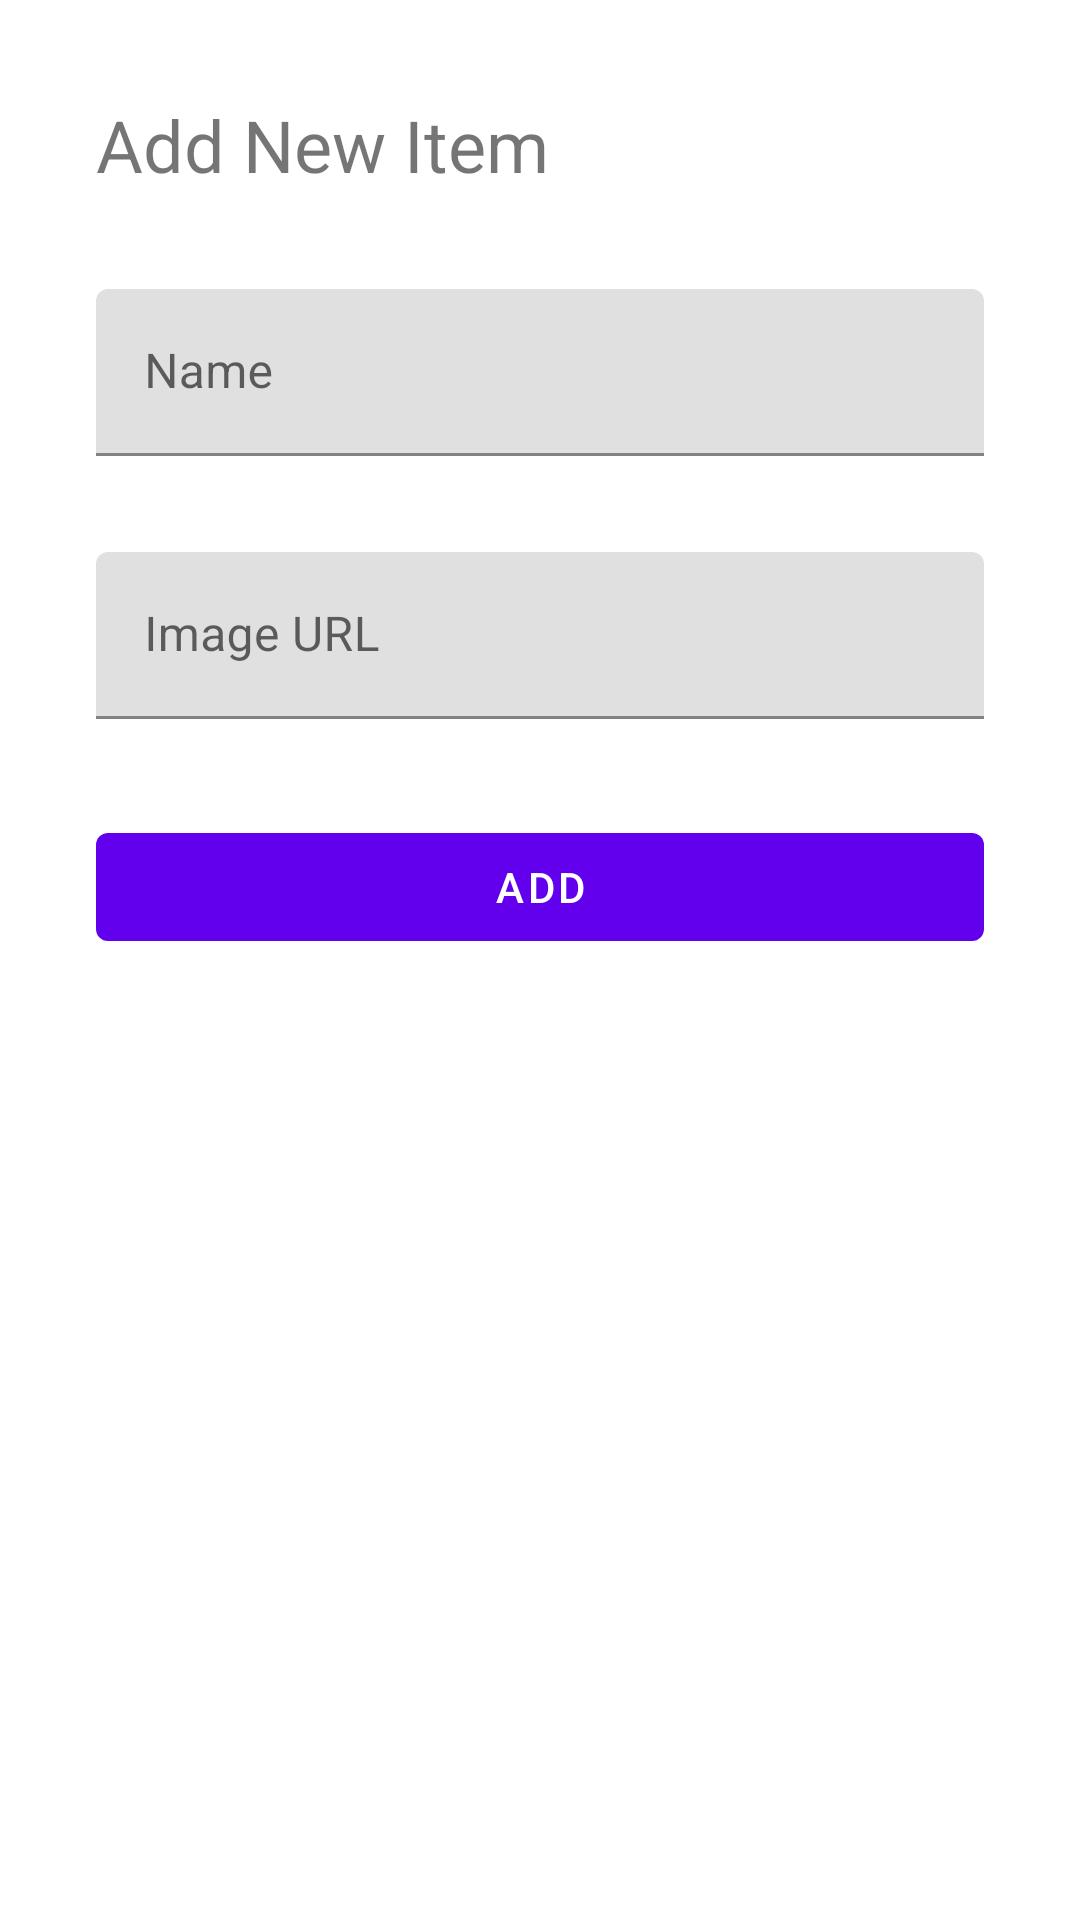

This screen was rendered from an Android layout file. Write that file and the resources it references.
<!-- AndroidManifest.xml: application theme Theme.MasterDetailDesign -->
<!-- res/layout/fragment_input_dialog.xml -->
<?xml version="1.0" encoding="utf-8"?>
<layout
    xmlns:android="http://schemas.android.com/apk/res/android"
    xmlns:tools="http://schemas.android.com/tools"
    tools:context=".ui.dialog.ItemInputDialogFragment">

    <data>

        <variable
            name="viewModel"
            type="com.example.masterdetaildesign.viewmodel.ItemViewModel" />

    </data>

    <RelativeLayout
        android:layout_width="match_parent"
        android:layout_height="wrap_content">

        <TextView
            android:id="@+id/title"
            android:layout_width="match_parent"
            android:layout_height="wrap_content"
            android:text="Add New Item"
            android:textSize="24sp"
            android:layout_margin="32dp"
            tools:text="Add Item"/>


        <com.google.android.material.textfield.TextInputLayout
            android:id="@+id/nameLayout"
            android:layout_width="match_parent"
            android:layout_height="wrap_content"
            android:layout_marginHorizontal="32dp"
            android:layout_marginBottom="32dp"
            android:hint="Name"
            android:layout_below="@id/title">

            <com.google.android.material.textfield.TextInputEditText
                android:id="@+id/nameInput"
                android:layout_width="match_parent"
                android:layout_height="wrap_content"/>

        </com.google.android.material.textfield.TextInputLayout>

        <com.google.android.material.textfield.TextInputLayout
            android:id="@+id/urlLayout"
            android:layout_width="match_parent"
            android:layout_height="wrap_content"
            android:layout_marginHorizontal="32dp"
            android:layout_marginBottom="32dp"
            android:hint="Image URL"
            android:layout_below="@id/nameLayout">

            <com.google.android.material.textfield.TextInputEditText
                android:id="@+id/urlInput"
                android:layout_width="match_parent"
                android:layout_height="wrap_content"/>

        </com.google.android.material.textfield.TextInputLayout>

        <com.google.android.material.button.MaterialButton
            android:id="@+id/submitItem"
            style="@style/Widget.MaterialComponents.Button.UnelevatedButton"
            android:layout_width="match_parent"
            android:layout_height="wrap_content"
            android:layout_marginHorizontal="32dp"
            android:layout_marginBottom="32dp"
            android:layout_below="@id/urlLayout"
            android:text="Add" />

    </RelativeLayout>

</layout>
<!-- resources referenced by this layout -->
<resources>
  <style name="Theme.MasterDetailDesign" parent="Theme.MaterialComponents.DayNight.DarkActionBar">
          
          <item name="colorPrimary">@color/purple_500</item>
          <item name="colorPrimaryVariant">@color/purple_700</item>
          <item name="colorOnPrimary">@color/white</item>
          
          <item name="colorSecondary">@color/teal_200</item>
          <item name="colorSecondaryVariant">@color/teal_700</item>
          <item name="colorOnSecondary">@color/black</item>
          
          <item name="android:statusBarColor" tools:targetApi="l">?attr/colorPrimaryVariant</item>
          
      </style>
  <!-- not gathered from this repository: default colours our renderer supplied (Android Studio template values) -->
  <color name="purple_500">#FF6200EE</color>
  <color name="purple_700">#FF3700B3</color>
  <color name="teal_200">#FF03DAC5</color>
  <color name="teal_700">#FF018786</color>
  <color name="black">#FF000000</color>
  <color name="white">#FFFFFFFF</color>
</resources>
